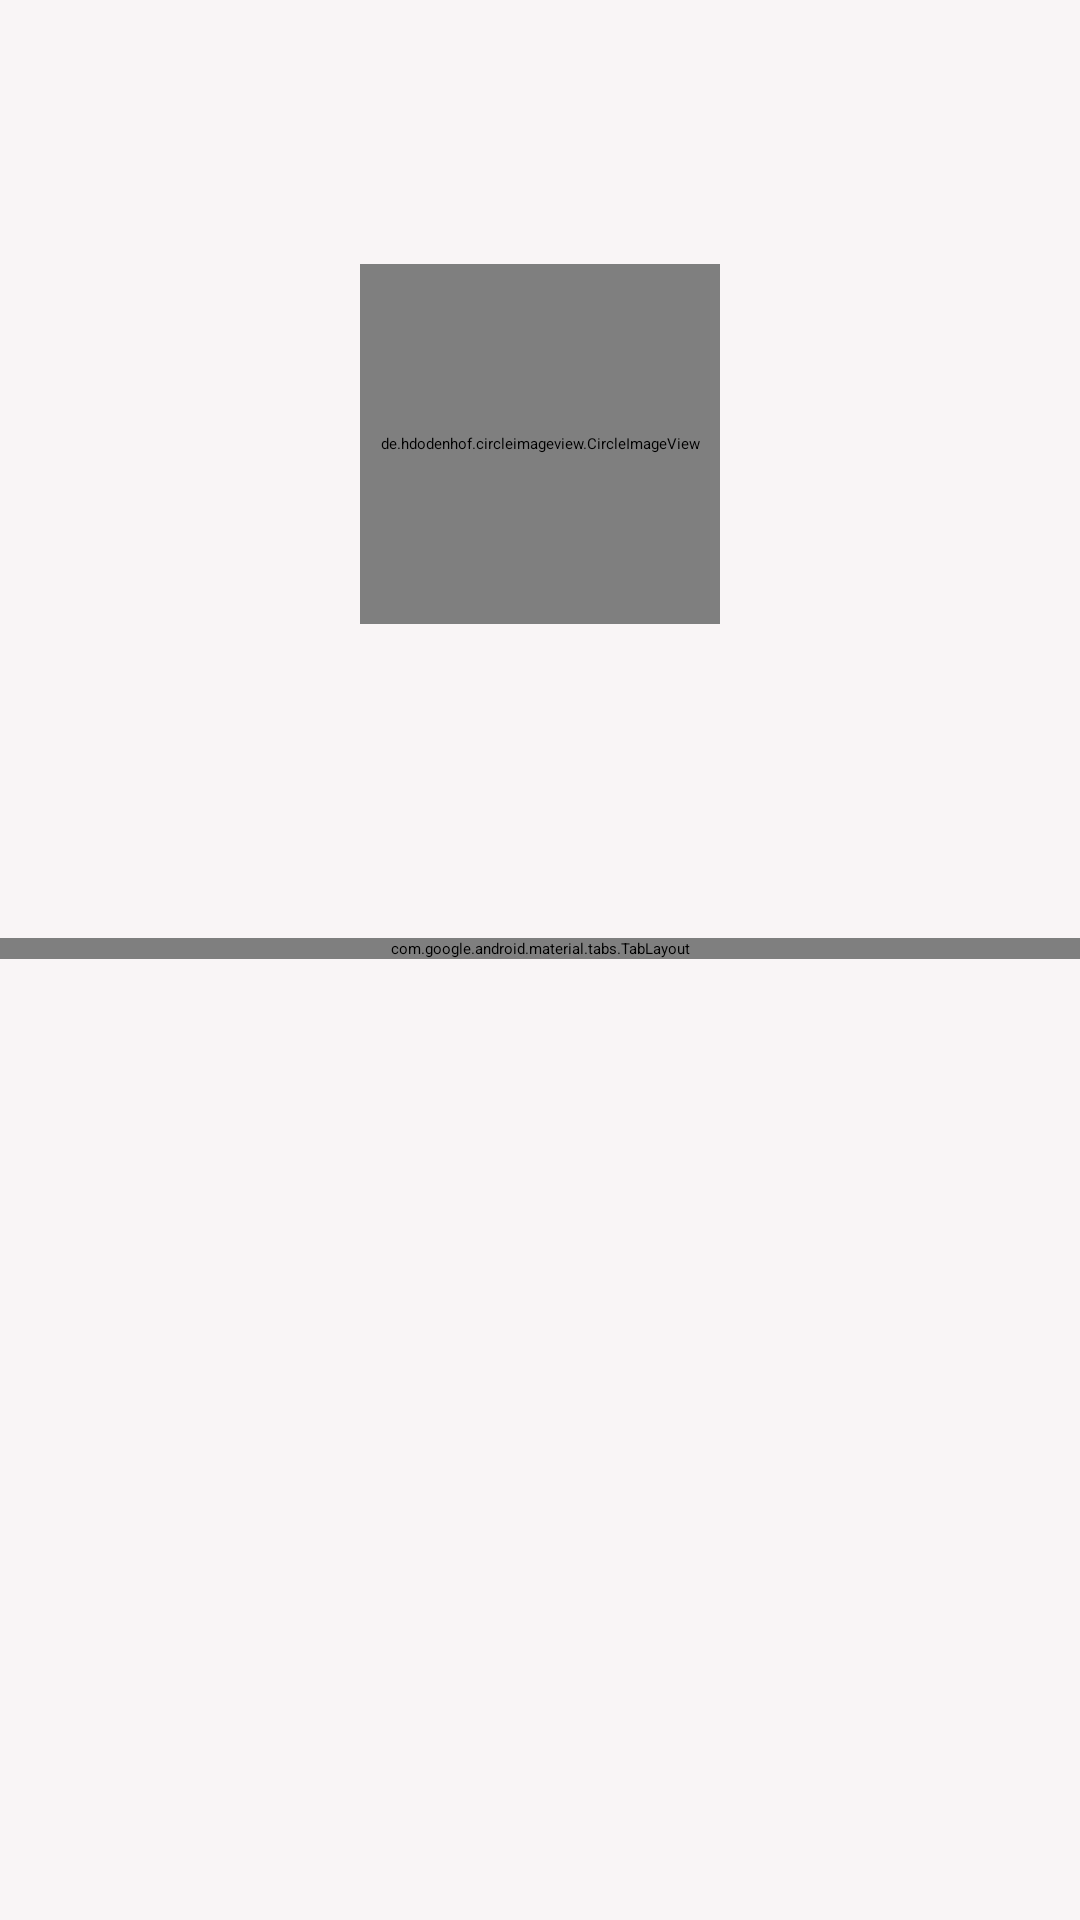

Reconstruct the res/layout file that produces this screen, plus the resources it refers to.
<!-- AndroidManifest.xml: application theme Theme.GithubUserApp -->
<!-- res/layout/activity_user_detail.xml -->
<?xml version="1.0" encoding="utf-8"?>
<androidx.constraintlayout.widget.ConstraintLayout xmlns:android="http://schemas.android.com/apk/res/android"
    xmlns:app="http://schemas.android.com/apk/res-auto"
    xmlns:tools="http://schemas.android.com/tools"
    android:layout_width="match_parent"
    android:layout_height="match_parent"
    android:orientation="vertical"
    android:background="#F9F5F6"
    tools:context=".ui.DetailUserActivity">

    <ProgressBar
        android:id="@+id/progressBar"
        style="?android:attr/progressBarStyle"
        android:layout_width="wrap_content"
        android:layout_height="wrap_content"
        android:visibility="gone"
        app:layout_constraintBottom_toBottomOf="parent"
        app:layout_constraintEnd_toEndOf="parent"
        app:layout_constraintHorizontal_bias="0.506"
        app:layout_constraintStart_toStartOf="parent"
        app:layout_constraintTop_toTopOf="parent"
        app:layout_constraintVertical_bias="0.311"
        tools:visibility="visible" />

    <de.hdodenhof.circleimageview.CircleImageView
        android:id="@+id/circleImageView"
        android:layout_width="120dp"
        android:layout_height="120dp"
        android:layout_marginTop="88dp"
        android:layout_marginBottom="10dp"
        tools:src="@tools:sample/avatars"
        app:layout_constraintEnd_toEndOf="parent"
        app:layout_constraintStart_toStartOf="parent"
        app:layout_constraintTop_toTopOf="parent" />

    <TextView
        android:id="@+id/tv_name"
        android:layout_width="wrap_content"
        android:layout_height="wrap_content"
        android:layout_marginTop="5dp"
        android:textColor="@color/black"
        tools:text="@tools:sample/full_names"
        android:textSize="18dp"
        android:textStyle="bold"
        app:layout_constraintEnd_toEndOf="@+id/circleImageView"
        app:layout_constraintStart_toStartOf="@+id/circleImageView"
        app:layout_constraintTop_toBottomOf="@+id/circleImageView" />

    <TextView
        android:id="@+id/tv_username"
        android:layout_width="wrap_content"
        android:layout_height="wrap_content"
        android:layout_marginTop="2dp"
        android:layout_marginBottom="40dp"
        android:textColor="@color/black"
        tools:text="@tools:sample/first_names"
        android:textSize="16dp"
        app:layout_constraintEnd_toEndOf="@+id/tv_name"
        app:layout_constraintStart_toStartOf="@+id/tv_name"
        app:layout_constraintTop_toBottomOf="@+id/tv_name" />

    <LinearLayout
        android:id="@+id/linear_follow"
        android:layout_width="match_parent"
        android:layout_height="wrap_content"
        android:orientation="horizontal"
        android:layout_marginTop="20dp"
        android:gravity="center"
        app:layout_constraintTop_toBottomOf="@id/tv_username"
        app:layout_constraintStart_toStartOf="parent"
        app:layout_constraintEnd_toEndOf="parent">
        <TextView
            android:id="@+id/tv_followers"
            android:layout_width="wrap_content"
            android:layout_height="wrap_content"
            android:textSize="16dp"
            android:textColor="@color/black"
            android:layout_marginEnd="40dp"
            android:textStyle="bold"
            tools:text="01" />

        <TextView
            android:id="@+id/tv_following"
            android:layout_width="wrap_content"
            android:layout_height="wrap_content"
            android:textSize="16dp"
            android:textColor="@color/black"
            android:textStyle="bold"
            android:layout_marginStart="40dp"
            tools:text="02" />


    </LinearLayout>

    <com.google.android.material.tabs.TabLayout
        android:id="@+id/tabs"
        android:layout_marginTop="10dp"
        android:layout_width="match_parent"
        android:layout_height="wrap_content"
        android:background="#F9F5F6"
        app:tabIndicatorColor="@color/black"
        app:tabSelectedTextColor="@color/black"
        app:layout_constraintEnd_toEndOf="parent"
        app:layout_constraintStart_toStartOf="parent"
        app:layout_constraintTop_toBottomOf="@+id/linear_follow"
        app:tabTextColor="@android:color/black"
        android:contentDescription="Tab layout untuk memilih kategori"/>

    <androidx.viewpager2.widget.ViewPager2
        android:id="@+id/view_pager"
        android:layout_width="match_parent"
        android:layout_height="0dp"
        android:background="#F9F5F6"
        android:layout_marginTop="10dp"
        android:layout_marginBottom="4dp"
        app:layout_constraintTop_toBottomOf="@+id/tabs"
        app:layout_constraintBottom_toBottomOf="parent"
        app:layout_constraintEnd_toEndOf="parent"
        app:layout_constraintStart_toStartOf="parent" >

    </androidx.viewpager2.widget.ViewPager2>

    <ToggleButton
        android:id="@+id/toggle_favorite"
        android:layout_width="38dp"
        android:layout_height="38dp"
        android:layout_margin="30dp"
        android:textOn=""
        android:textOff=""
        android:focusable="false"
        android:focusableInTouchMode="false"
        android:background="@drawable/favorite_toggle"
        app:layout_constraintBottom_toBottomOf="parent"
        app:layout_constraintEnd_toEndOf="parent"/>
</androidx.constraintlayout.widget.ConstraintLayout>
<!-- resources referenced by this layout -->
<resources>
  <style name="Theme.GithubUserApp" parent="Base.Theme.GithubUserApp" />
  <style name="Base.Theme.GithubUserApp" parent="Theme.Material3.DayNight.NoActionBar">
          
          
      </style>
  <!-- not gathered from this repository: default colours our renderer supplied (Android Studio template values) -->
  <color name="black">#FF000000</color>
</resources>
